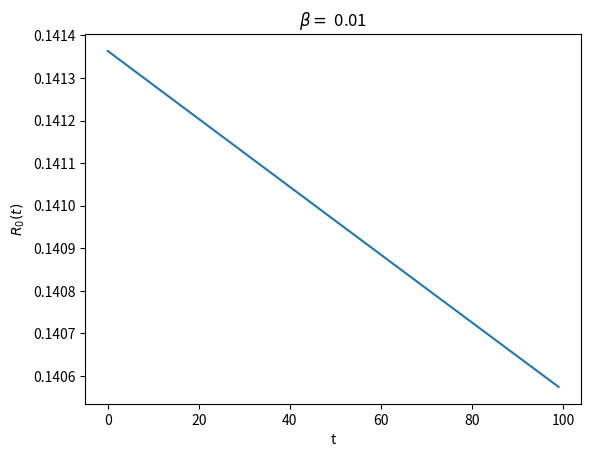

Here is the Python script that generated this plot:
import numpy as np
import matplotlib.pyplot as plt
import sys

def rho_t_func(t_arr, sigma, beta, rho):
    rho_t = np.zeros(t_arr.shape[0])
    for i, t in enumerate(t_arr):
        if i == 0:
            rho_t[i] = rho * (1 - sigma**2/L**2 * 2*np.pi * beta)
        else:
            rho_t[i] = rho_t[i-1] * (1 - sigma**2/L**2 * 2*np.pi * beta)

    if 0:
        plt.plot(t_arr, rho_t)
        plt.title(r'$\beta =$ {}'.format(beta))
        plt.ylabel(r'$\rho$')
        plt.xlabel('t')
        plt.show()
    return rho_t


sigma = 15
L = 500
beta = 0.0100
rho = 0.100
t_arr = np.arange(0, 100, 1)

rho_t = rho_t_func(t_arr, sigma, beta, rho)
r0_t = 2*np.pi*beta*rho*sigma**2 * rho_t

plt.plot(t_arr, r0_t)
plt.title(r'$\beta =$ {}'.format(beta))
plt.ylabel(r'$R_0(t)$')
plt.xlabel('t')
plt.show()



